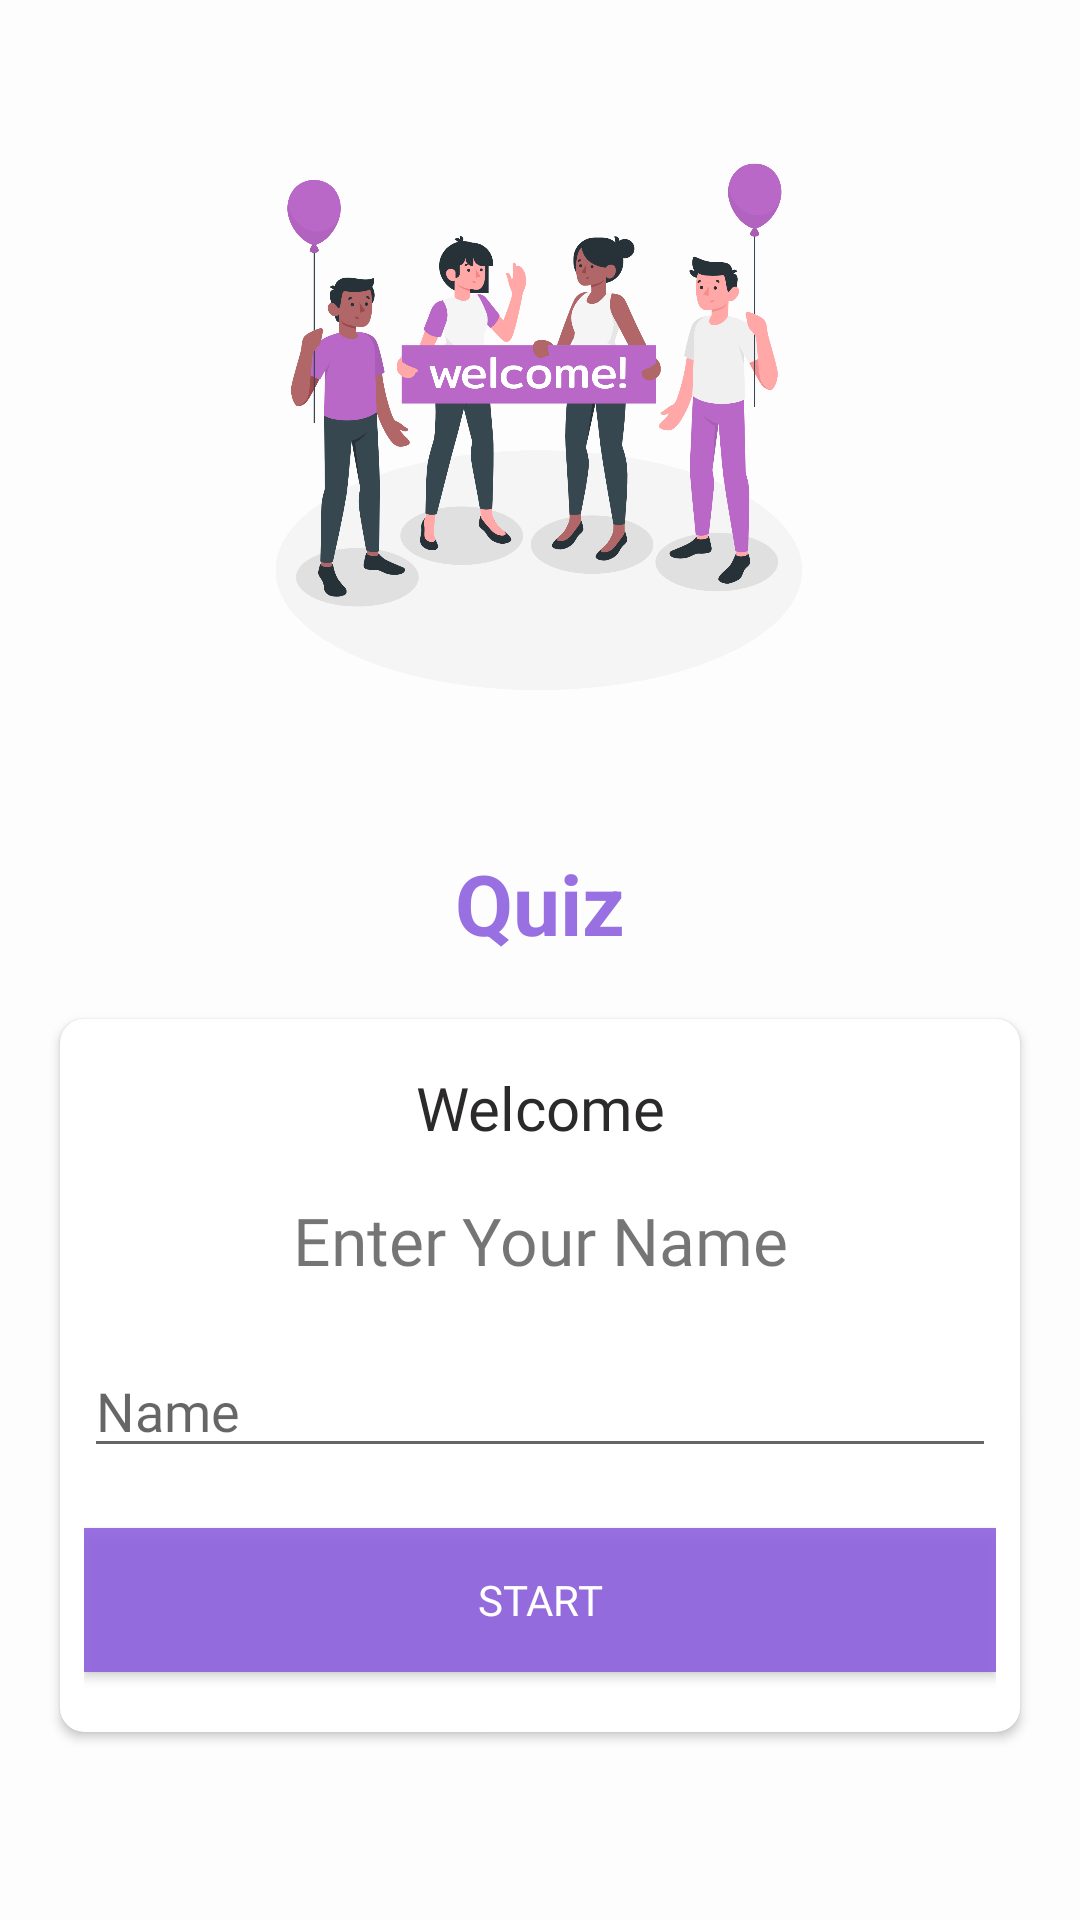

Layout XML and referenced resources for this Android screen:
<!-- AndroidManifest.xml: activity theme NoActionBar -->
<!-- res/layout/activity_main.xml -->
<?xml version="1.0" encoding="utf-8"?>
<LinearLayout xmlns:android="http://schemas.android.com/apk/res/android"
    xmlns:app="http://schemas.android.com/apk/res-auto"
    xmlns:tools="http://schemas.android.com/tools"
    android:layout_width="match_parent"
    android:layout_height="match_parent"
    android:background="#A9FFFFFF"
    android:gravity="center"

    android:orientation="vertical"
    tools:context=".MainActivity">

  <ImageView
      android:layout_width="200dp"
      android:layout_height="200dp"
      android:src="@drawable/ic_welcome" />

  <TextView
      android:layout_width="match_parent"
      android:layout_height="wrap_content"
      android:layout_marginTop="40dp"
      android:gravity="center_horizontal"
      android:text="@string/app_name"
      android:textColor="#E68E61DF"
      android:textSize="28sp"
      android:textStyle="bold" />

  <androidx.cardview.widget.CardView
      android:layout_width="match_parent"
      android:layout_height="wrap_content"
      android:layout_margin="20dp"
      app:cardCornerRadius="8dp">

    <LinearLayout
        android:layout_width="match_parent"
        android:layout_height="wrap_content"
        android:layout_marginStart="8dp"
        android:layout_marginEnd="8dp"
        android:orientation="vertical">

      <TextView
          android:layout_width="match_parent"
          android:layout_height="wrap_content"
          android:layout_marginTop="16dp"
          android:fontFamily="@font/amaranth"
          android:gravity="center"
          android:text="@string/welcome"
          android:textColor="#2B2929"
          android:textSize="20sp" />

      <TextView
          android:layout_width="match_parent"
          android:layout_height="wrap_content"
          android:layout_marginTop="16dp"
          android:fontFamily="@font/amaranth"
          android:gravity="center"
          android:text="@string/name_input"
          android:textSize="22sp" />

        <EditText
            android:id="@+id/et_name"
            android:layout_width="match_parent"
            android:layout_height="wrap_content"
            android:fontFamily="@font/amaranth"
            android:hint="@string/name"
            android:layout_marginTop="20dp"
            android:textColor="#363A43" />

      <Button
          android:id="@+id/btn_start"
          android:layout_width="match_parent"
          android:layout_height="wrap_content"
          android:layout_marginTop="20dp"
          android:layout_marginBottom="20dp"
          android:background="#E68E61DF"
          android:fontFamily="@font/amaranth"
          android:text="@string/start"
          android:textColor="@android:color/white" />

    </LinearLayout>
  </androidx.cardview.widget.CardView>


</LinearLayout>
<!-- resources referenced by this layout -->
<resources>
  <!-- drawable ic_welcome: png bitmap (drawable, 354195 bytes) -->
  <string name="app_name">Quiz</string>
  <string name="name">Name</string>
  <string name="name_input">Enter Your Name</string>
  <string name="start">Start</string>
  <string name="welcome">Welcome</string>
  <style name="NoActionBar" parent="Theme.AppCompat.Light.NoActionBar">
      <item name="colorPrimary">@color/colorPrimary</item>
      <item name="colorPrimaryDark">@color/colorPrimaryDark</item>
      <item name="colorAccent">@color/colorAccent</item>
    </style>
  <!-- not gathered from this repository: default colours our renderer supplied (Android Studio template values) -->
  <color name="colorPrimary">#FF6200EE</color>
  <color name="colorPrimaryDark">#FF3700B3</color>
  <color name="colorAccent">#FF03DAC5</color>
</resources>
